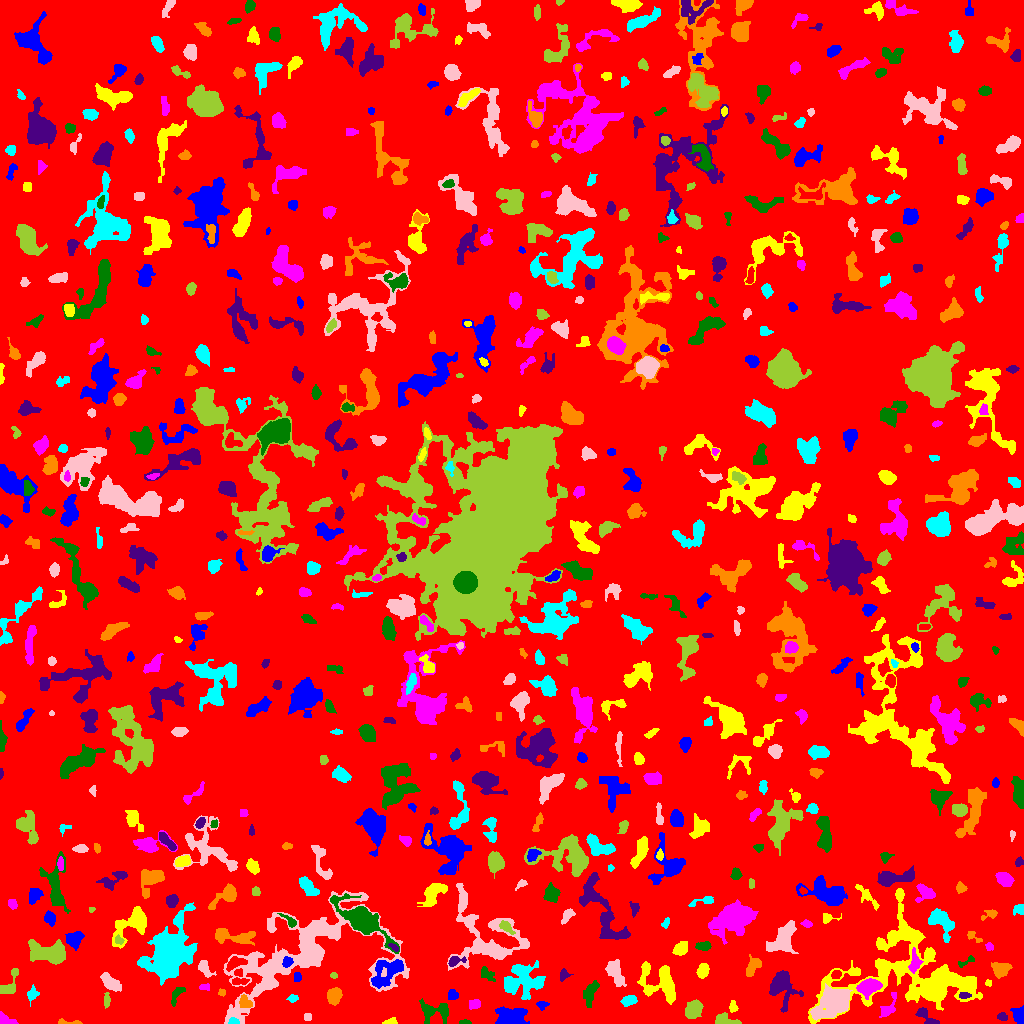

The file beside this chart, header and first rows:
ID, X, Y, A, B, theta, total_flux, mu_max, mu_median, mu_mean, R_fwhm, R_e, R10, R90, x_start, x_end, y_start, y_end, area, greylevel
0, 513.8, 492.7, 295.7, 289.7, -0.9817, 1131723, 10.0, 1.0, 1.408, 67.45, 228.4, 86.8, 377.9, 0, 1023, 0, 1023, 803847, 1.408
1, 1019, 7.433, 3.98, 2.589, -1.239, 1004, 13.0, 5.0, 5.609, 5.046, 3.909, 1.596, 6.077, 1010, 1023, 0, 18, 179, 8.609
2, 390.4, 1.276, 3.028, 1.193, 0.1376, 76.0, 3.0, 1.0, 1.013, 2.646, 2.257, 0.7979, 3.613, 382, 397, 0, 6, 75, 5.013
3, 5.21, 3.229, 4.853, 2.473, -0.3392, 319.0, 5.0, 2.0, 2.381, 4.442, 3.613, 1.382, 5.557, 0, 18, 0, 12, 134, 5.381
4, 464.5, 1.0, 2.677, 0.9921, -0.02254, 79.0, 4.0, 1.0, 1.549, 2.706, 1.871, 0.5642, 3.192, 459, 471, 0, 4, 51, 5.549
5, 1002, 6.838, 2.684, 1.875, -0.1336, 148.0, 3.0, 2.0, 1.897, 3.827, 2.764, 1.128, 4.442, 997, 1007, 3, 11, 78, 5.897
6, 69.03, 0.9693, 7.317, 1.053, -0.04838, 163.0, 5.0, 2.0, 1.964, 3.038, 2.585, 0.9772, 4.029, 58, 82, 0, 5, 83, 5.964
7, 233.8, 1.602, 2.559, 1.492, -0.1643, 98.0, 4.0, 1.0, 1.485, 3.038, 2.257, 0.7979, 3.7, 228, 239, 0, 6, 66, 8.485
8, 307.5, 7.0, 2.291, 1.414, 0.0, 40.0, 1.0, 1.0, 0.6667, 3.568, 2.459, 0.9772, 3.338, 304, 311, 3, 10, 60, 4.667
9, 725.3, 2.908, 6.691, 2.513, -0.1485, 546.0, 7.0, 3.0, 2.92, 4.514, 4.184, 1.596, 6.58, 715, 741, 0, 11, 187, 5.92
10, 183.7, 3.177, 4.319, 2.162, 0.4293, 158.0, 3.0, 1.0, 1.274, 4.107, 3.29, 1.262, 5.046, 176, 191, 0, 11, 124, 5.274
11, 512.8, 6.222, 7.42, 4.686, -0.05186, 1372, 10.0, 2.0, 2.882, 5.202, 5.997, 2.185, 10.2, 495, 529, 0, 17, 476, 5.882
12, 917.6, 47.36, 34.58, 21.79, -0.1606, 21129, 44.0, 3.0, 4.922, 6.507, 16.13, 4.26, 31.71, 808, 982, 0, 135, 4293, 6.922
13, 888.5, 16.37, 7.663, 2.941, 1.065, 270.0, 3.0, 1.0, 1.357, 4.886, 4.478, 1.693, 7.136, 879, 896, 6, 31, 199, 4.357
14, 434, 12.27, 8.457, 4.696, -0.03775, 814.0, 6.0, 2.0, 2.218, 6.482, 5.698, 2.185, 9.322, 419, 448, 0, 25, 367, 6.218
15, 927, 6.117, 7.042, 2.644, -0.7279, 676.0, 9.0, 3.0, 3.735, 4.107, 4.26, 1.493, 6.676, 915, 939, 0, 16, 181, 5.735
16, 244.6, 21.1, 3.477, 2.8, -1.045, 407.0, 6.0, 3.0, 2.928, 5.202, 3.785, 1.493, 5.809, 239, 252, 16, 29, 139, 7.928
17, 629.2, 23.16, 3.711, 2.234, 0.2543, 366.0, 6.0, 2.0, 2.507, 4.72, 3.656, 1.382, 5.698, 620, 637, 17, 28, 146, 6.507
18, 832.7, 21.4, 7.862, 5.589, 0.5684, 9848, 45.0, 7.0, 11.25, 6.58, 7.092, 2.706, 13.53, 810, 852, 3, 40, 875, 15.25
19, 693, 14.18, 4.639, 3.488, 1.114, 903.0, 8.0, 3.0, 3.237, 5.997, 5.14, 1.954, 7.999, 685, 703, 5, 24, 279, 6.237
20, 68.36, 32.54, 8.324, 6.083, -0.839, 2246, 8.0, 4.0, 3.846, 10.14, 7.979, 2.985, 12.15, 52, 83, 18, 52, 584, 5.846
21, 542.1, 18.64, 2.896, 1.837, 0.03878, 80.0, 2.0, 1.0, 0.9524, 4.297, 2.459, 0.9772, 3.949, 536, 549, 13, 22, 84, 4.952
22, 732.9, 16.56, 2.664, 1.628, -1.511, 108.0, 3.0, 1.0, 1.271, 3.338, 2.646, 0.9772, 4.107, 729, 738, 11, 23, 85, 6.271
23, 474.6, 19.39, 3.009, 2.366, 0.1435, 221.0, 3.0, 2.0, 2.009, 5.046, 3.385, 1.493, 4.886, 469, 480, 14, 24, 110, 5.009
24, 176.7, 28.82, 6.027, 2.349, 1.005, 193.0, 3.0, 1.0, 1.359, 4.222, 3.868, 1.693, 6.077, 171, 185, 17, 36, 142, 4.359
25, 964.1, 28.37, 2.721, 1.535, -0.07172, 81.0, 2.0, 1.0, 1.095, 4.26, 2.523, 1.128, 3.909, 959, 971, 25, 31, 74, 8.095
26, 221.5, 31.02, 1.922, 1.661, -0.3185, 108.0, 4.0, 2.0, 2.118, 3.241, 2.185, 0.7979, 3.523, 218, 225, 27, 35, 51, 6.118
27, 292.7, 25.11, 2.471, 1.973, 0.1728, 131.0, 3.0, 2.0, 1.795, 3.742, 2.764, 1.128, 4.222, 286, 298, 21, 29, 73, 4.795
28, 302.2, 67.12, 45.45, 21.57, 0.3402, 16461, 18.0, 3.0, 3.664, 8.777, 19.97, 6.077, 33.74, 223, 409, 0, 133, 4493, 5.664
29, 106.5, 23.8, 3.259, 1.328, 1.563, 74.0, 2.0, 1.0, 0.8315, 4.297, 2.523, 0.9772, 3.989, 104, 110, 15, 31, 89, 5.831
30, 135.1, 38.06, 7.309, 3.209, 1.563, 389.0, 4.0, 1.0, 1.588, 5.698, 4.853, 1.784, 8.038, 126, 143, 24, 50, 245, 4.588
31, 451.5, 27.5, 2.291, 2.291, 0.0, 64.0, 1.0, 1.0, 0.6275, 4.514, 3.141, 1.382, 4.26, 448, 458, 24, 34, 102, 5.627
32, 659.8, 40.9, 11.71, 7.577, -0.7028, 1959, 7.0, 2.0, 2.626, 7.919, 8.368, 3.192, 13.11, 637, 675, 19, 62, 746, 5.626
33, 204.4, 36.29, 2.789, 1.613, 0.01309, 86.0, 2.0, 1.0, 1.284, 4.442, 2.585, 1.128, 4.107, 199, 209, 33, 40, 67, 6.284
34, 591.5, 31.66, 6.451, 2.23, 1.239, 288.0, 3.0, 1.0, 1.152, 5.109, 4.334, 1.693, 6.956, 583, 599, 16, 43, 250, 7.152
35, 782.6, 36.12, 9.698, 6.371, -1.344, 1404, 5.0, 2.0, 2.438, 9.508, 7.756, 3.038, 11.6, 769, 803, 11, 53, 576, 5.438
36, 334.1, 27.75, 3.741, 3.152, 1.093, 855.0, 9.0, 3.0, 3.886, 5.015, 4.334, 1.784, 7.069, 327, 342, 18, 36, 220, 6.886
37, 32.34, 29.25, 3.357, 2.4, 1.177, 300.0, 6.0, 2.0, 2.4, 4.107, 3.29, 1.262, 5.352, 27, 39, 17, 39, 125, 5.4
38, 111.2, 40.62, 6.449, 2.66, -0.6936, 585.0, 5.0, 2.0, 2.312, 5.499, 4.853, 1.871, 7.653, 100, 121, 32, 51, 253, 5.312
39, 9.419, 39.19, 8.367, 3.614, 1.086, 401.0, 3.0, 2.0, 1.774, 6.58, 5.046, 2.034, 7.653, 0, 18, 30, 55, 226, 5.774
40, 239.5, 42.18, 4.477, 1.641, 0.001629, 224.0, 4.0, 2.0, 2.093, 4.82, 3.29, 1.262, 5.14, 232, 249, 39, 46, 107, 7.093
41, 297.9, 47.27, 2.003, 1.447, -1.149, 63.0, 3.0, 1.0, 0.875, 2.326, 2.111, 0.7979, 3.385, 294, 301, 42, 51, 72, 5.875
42, 988.5, 40.42, 1.773, 1.471, -0.4349, 64.0, 3.0, 1.0, 1.488, 2.585, 2.034, 0.7979, 3.141, 985, 991, 37, 44, 43, 5.488
43, 868.6, 36.87, 5.002, 3.327, 0.2975, 2386, 18.0, 6.0, 7.297, 6.333, 5.109, 2.034, 8.273, 856, 882, 24, 45, 327, 14.3
44, 487.8, 48.47, 4.729, 2.047, -0.7956, 104.0, 2.0, 1.0, 0.7172, 5.528, 3.7, 1.262, 5.202, 481, 495, 42, 57, 145, 4.717
45, 562.9, 48.87, 2.772, 1.601, 1.132, 93.0, 3.0, 1.0, 0.9789, 2.985, 2.585, 0.9772, 4.029, 560, 573, 42, 55, 95, 6.979
46, 752.5, 56.36, 5.473, 3.001, 1.017, 399.0, 4.0, 2.0, 1.909, 6.308, 4.514, 1.693, 7.203, 746, 761, 47, 69, 209, 4.909
47, 521.7, 42.81, 10.28, 7.704, 0.2026, 1921, 8.0, 2.0, 2.265, 6.58, 8.849, 3.241, 13.98, 504, 545, 24, 63, 848, 6.265
48, 204.8, 55.26, 5.226, 2.671, -1.006, 280.0, 3.0, 2.0, 1.697, 5.614, 4.37, 1.693, 6.531, 198, 216, 46, 63, 165, 5.697
49, 333.8, 48.22, 1.677, 1.522, -0.3524, 78.0, 5.0, 1.5, 1.773, 1.693, 1.954, 0.5642, 3.29, 330, 337, 45, 51, 44, 4.773
50, 836.1, 48.94, 2.478, 2.049, 0.4694, 311.0, 6.0, 4.0, 3.793, 4.334, 2.985, 1.262, 4.442, 831, 841, 45, 53, 82, 9.793
51, 386, 51.11, 10.3, 5.407, 0.67, 1536, 11.0, 2.0, 2.829, 3.949, 6.817, 2.459, 11.07, 371, 403, 35, 64, 543, 8.829
52, 702.7, 52.54, 3.481, 2.487, 1.237, 577.0, 7.0, 4.0, 3.675, 5.171, 3.868, 1.596, 5.89, 696, 709, 45, 60, 157, 6.675
53, 914.9, 61.32, 5.378, 2.623, 1.561, 536.0, 6.0, 3.0, 2.821, 5.809, 4.297, 1.693, 6.723, 908, 923, 50, 76, 190, 8.821
54, 966.3, 61.78, 5.413, 1.573, 0.5086, 139.0, 3.0, 1.0, 1.562, 3.656, 2.985, 1.128, 4.72, 958, 974, 56, 68, 89, 4.562
55, 453.8, 62.24, 3.263, 2.061, 0.4375, 242.0, 5.0, 1.5, 1.952, 3.742, 2.877, 1.128, 4.687, 448, 466, 57, 67, 124, 7.952
56, 999.5, 54.61, 4.652, 3.632, -0.1931, 535.0, 5.0, 2.0, 2.248, 5.47, 4.787, 1.784, 7.464, 991, 1012, 45, 61, 238, 5.248
57, 167.8, 70.19, 15.82, 9.524, 1.093, 7492, 12.0, 3.0, 3.765, 11.77, 12.65, 4.787, 21.04, 137, 197, 38, 121, 1990, 6.765
58, 614.9, 50.79, 7.024, 3.335, -1.098, 1038, 6.0, 3.0, 3.184, 8.019, 5.781, 2.326, 8.849, 605, 626, 37, 64, 326, 6.184
59, 50.01, 70.72, 10.15, 4.754, -0.1129, 1681, 8.0, 2.0, 2.574, 6.555, 7.421, 2.706, 12.27, 28, 65, 59, 84, 653, 5.574
... 633 more rows
